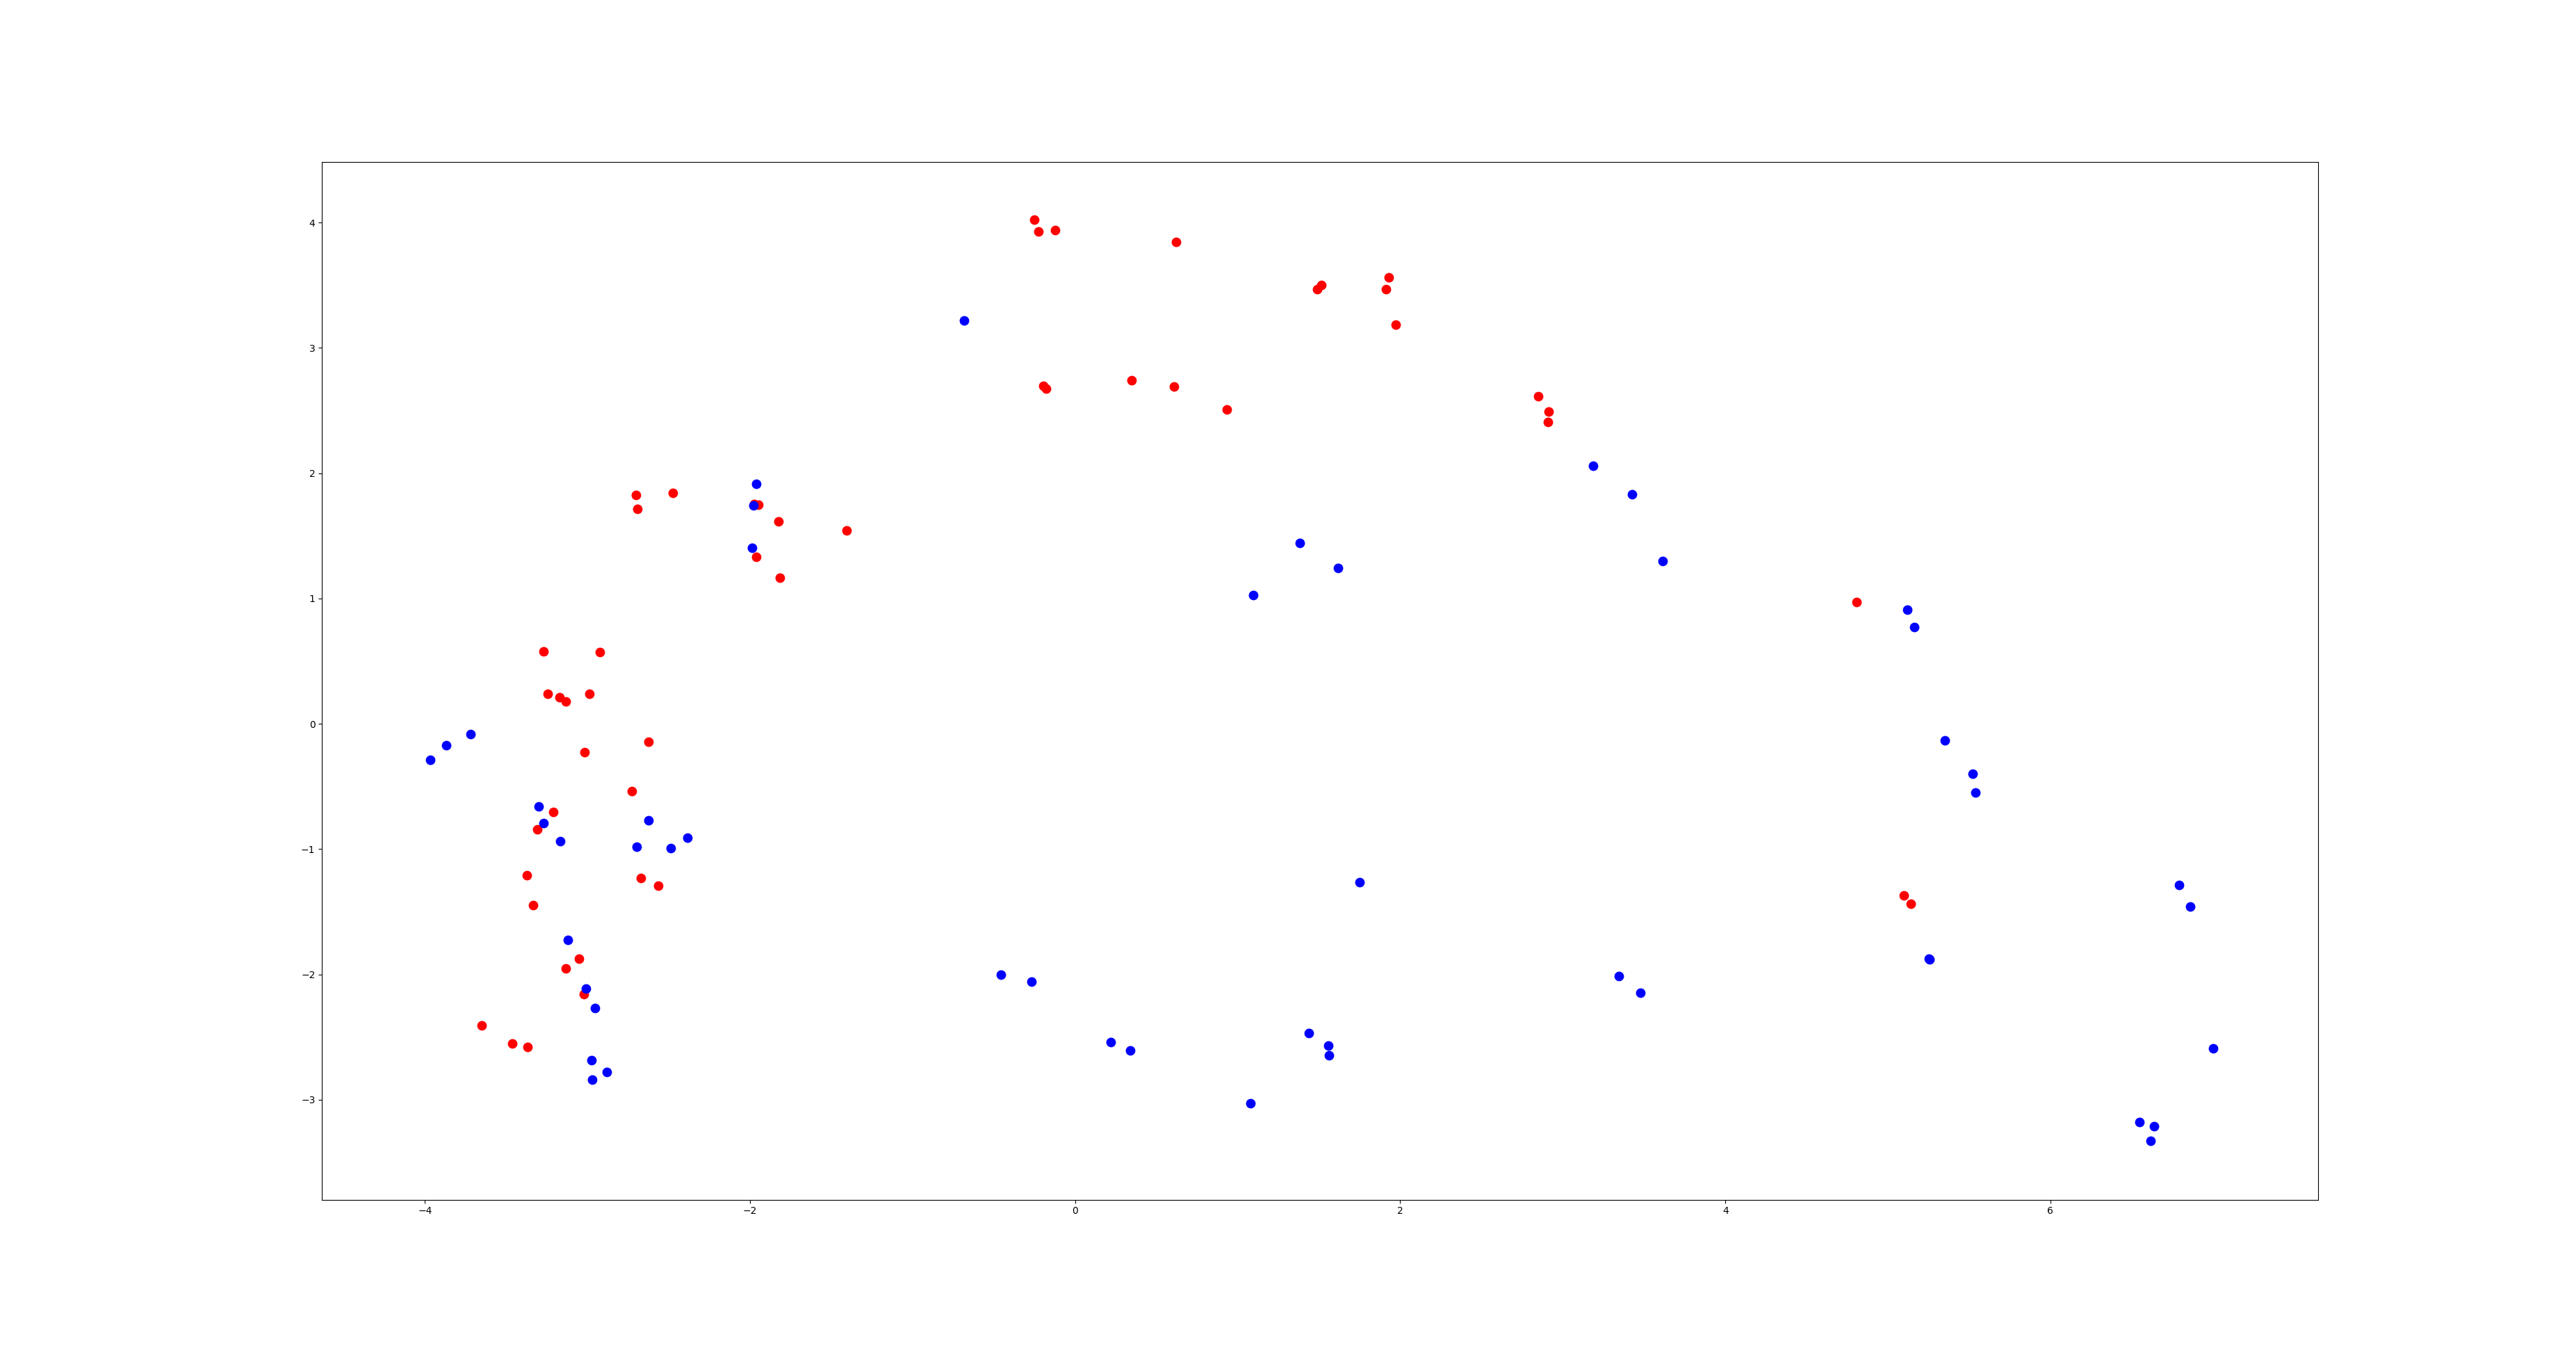

Write Python code to recreate this figure.
import connectToDB
import helpers
import pandas as pd
import numpy as np
import cv2
import initialSteps
from scipy.spatial import distance
import webbrowser as wb
import matplotlib.pyplot as plt

def getFeatureVectorsLL(dataset,metadata):
    imageList=list(metadata['imageName'])
    aOh=list(metadata['aspectOfHand'])
    imgVector=[]
    for i in range(0,len(imageList)):
        image=imageList[i]
        aspectOfHand=aOh[i]
        print(dataset+'/'+image)
        img=cv2.imread(dataset+'/'+image)
        hog=initialSteps.compute_HOG(img)
        imgVector.append([image,hog,aspectOfHand])
    feature_df=pd.DataFrame(imgVector,columns=['imageName','featureVector','aspectOfHand'])
    #print(feature_df)
    latentVectors=helpers.computePCA(np.array(list(feature_df['featureVector'])),2)
    #print(latentVectors)
    #latentVectors=list(feature_df['featureVector'])
    print("latentVectors computed")
    feature_df['latentVector']=list(latentVectors)
    return feature_df

def getFeatureVectorsULL(dataset,metadata):
    imageList=list(metadata['imageName'])
    imgVector=[]
    for i in range(0,len(imageList)):
        image=imageList[i]
        print(dataset+'/'+image)
        img=cv2.imread(dataset+'/'+image)
        hog=initialSteps.compute_HOG(img)
        imgVector.append([image,hog])
    feature_df=pd.DataFrame(imgVector,columns=['imageName','featureVector'])
    #print(feature_df)
    latentVectors=helpers.computePCA(np.array(list(feature_df['featureVector'])),2)
    # print(latentVectors)
    #latentVectors=list(feature_df['featureVector'])
    print("latentVectors computed")
    feature_df['latentVector']=list(latentVectors)
    return feature_df


def computeDistance(df1,df2):
    distance_df=pd.DataFrame(columns=['dorsal_img','palmar_img','distance'])
    for i in range(df1.shape[0]):
        for j in range(df2.shape[0]):
            d=distance.cosine(df1['latentVector'][i],df2['latentVector'][j])
            distance_df=distance_df.append({'dorsal_img':df1['imageName'][i],'palmar_img':df2['imageName'][j],'distance':round(d,2)},ignore_index=True)
    return distance_df

def nearestToOrigin(v1,v2):
    print(v1)
    print(v2)
    org=[0]*20
    d1=distance.cosine(org,v1)
    d2=distance.cosine(org,v2)
    print(d1,d2)
    if d1>d2:
        return 1
    else:
        return 0

def SVClassify(ull_feature_df,w,b,dm,pm):
    aspects=[]
    for i in range(0,ull_feature_df.shape[0]):
        vec=np.array(ull_feature_df['latentVector'][i])
        c=np.dot(vec,w)+b
        if c<0:
            aspects.append('palmar')
        elif c>=0:
            aspects.append('dorsal')
    print(ull_feature_df.shape)
    print(len(aspects))
    ull_feature_df['aspectOfHand']=list(aspects)
    return ull_feature_df

def visualise(df,ds):
    images=list(df['imageName'])
    aspect=list(df['aspectOfHand'])
    text=''
    for i in range(0,len(images)):
        text += helpers.make_html(ds, images[i],aspect[i])
    html_file=open('render_task4.html','w')
    # print(dataset_path,metadata_path)
    html_file.write('<div style="display: grid; grid-template-columns: repeat(6, 1fr); grid-template-rows: repeat(8, 5vw);grid-gap: 100px;">'+text+'</div>')
    wb.open_new_tab("render_task4.html")

def SVM():
    lDim=2
    lbl_ds,lbl_md,ull_ds,ull_md,master_md=helpers.fetchDatasetDetails('task4')
    lbl_md_df=pd.read_csv(lbl_md,delimiter=',')
    lbl_md_df=lbl_md_df.replace({'dorsal left': 'dorsal','dorsal right': 'dorsal','palmar left': 'palmar','palmar right': 'palmar'})
    lbl_fv=[]
    for img in list(lbl_md_df['imageName']):
        vec=connectToDB.getFeatureVectorDB(connectToDB.connectToDB(),'hog',img)
        lbl_fv.append([img,vec])
    lbl_feature_df=pd.DataFrame(lbl_fv,columns=['imageName','featureVector'])
    lbl_feature_df['aspectOfHand']=list(lbl_md_df['aspectOfHand'])
    latentVectors=helpers.computePCA(np.array(list(lbl_feature_df['featureVector'])),lDim)
    print("latentVectors computed")
    lbl_feature_df['latentVector']=list(latentVectors)
    # lbl_feature_df=getFeatureVectorsLL(lbl_ds,lbl_md_df)
    ull_md_df=pd.read_csv(ull_md,delimiter=',')
    ull_fv=[]
    for img in list(ull_md_df['imageName']):
        vec=connectToDB.getFeatureVectorDB(connectToDB.connectToDB(),'hog',img)
        ull_fv.append([img,vec])
    ull_feature_df=pd.DataFrame(ull_fv,columns=['imageName','featureVector'])
    latentVectors=helpers.computePCA(np.array(list(ull_feature_df['featureVector'])),lDim)
    print("latentVectors computed")
    ull_feature_df['latentVector']=list(latentVectors)
    # ull_feature_df=getFeatureVectorsULL(ull_ds,ull_md_df)
    master_md_df=pd.read_csv(master_md,delimiter=',')
    #Dividing dataframes for Dorsal and Palmar
    cond=lbl_feature_df['aspectOfHand']=='palmar'
    rows = lbl_feature_df.loc[cond, :]
    palmarDF = pd.DataFrame(columns=lbl_feature_df.columns)
    palmarDF = palmarDF.append(rows, ignore_index=True)
    dorsalDF = lbl_feature_df
    dorsalDF.drop(rows.index, inplace=True)
    if lDim==2:
        for i in range(len(list(dorsalDF['latentVector']))):
            plt.scatter(list(dorsalDF['latentVector'])[i][0],list(dorsalDF['latentVector'])[i][1],label='Dorsal',c='red',s=80)
        for i in range(len(list(palmarDF['latentVector']))):
            plt.scatter(list(palmarDF['latentVector'])[i][0],list(palmarDF['latentVector'])[i][1],label='Palmar',c='blue',s=80)
    distance_df=computeDistance(dorsalDF,palmarDF)
    #print(distance_df.head(10))
    print(distance_df['distance'].min())
    minPairIDX=list(distance_df['distance']).index(distance_df['distance'].min())
    print(minPairIDX,distance_df.loc[[minPairIDX]])
    idx_dorsal=list(dorsalDF.loc[dorsalDF['imageName'] == distance_df['dorsal_img'][minPairIDX]].index)[0]
    idx_palmar=list(palmarDF.loc[palmarDF['imageName'] == distance_df['palmar_img'][minPairIDX]].index)[0]
    print(dorsalDF.loc[[idx_dorsal]])
    print(palmarDF.loc[[idx_palmar]])
    dorsal_margin=dorsalDF['latentVector'][idx_dorsal]
    palmar_margin=palmarDF['latentVector'][idx_palmar]
    if lDim==2:
        plt.scatter(dorsal_margin[0],dorsal_margin[1],marker='+',c='red',s=80)
        plt.scatter(palmar_margin[0],palmar_margin[1],marker='+',c='blue',s=80)
        plt.show()
    midPoint=[]
    for i in range(0,len(dorsal_margin)):
        midPoint.append((dorsal_margin[i]+palmar_margin[i])/2)
    b=(np.dot(np.array(midPoint),np.array(midPoint).transpose()))*(-1)
    dorsal_margin_val=np.dot(np.array(midPoint),np.array(dorsal_margin))+b
    palmar_margin_val=np.dot(np.array(midPoint),np.array(palmar_margin))+b
    print(dorsal_margin_val,palmar_margin_val)
    classified_DF=SVClassify(ull_feature_df,np.array(midPoint),b,dorsal_margin_val,palmar_margin_val)
    visualise(classified_DF,ull_ds)
    master_md_images=list(master_md_df['imageName'])
    master_md_aspects=list(master_md_df['aspectOfHand'])
    for img in master_md_images:
        if img not in list(ull_feature_df['imageName']):
            idx=master_md_images.index(img)
            master_md_images.remove(img)
            master_md_aspects.remove(master_md_aspects[idx])
    cl_images=list(classified_DF['imageName'])
    cl_aspects=list(classified_DF['aspectOfHand'])
    sum=0.0
    for i in range(0,len(cl_images)):
        img=cl_images[i]
        idx=master_md_images.index(img)
        master_label=master_md_aspects[idx].replace(" right","").replace(" left","")
        print(img,master_label,cl_aspects[i])
        if master_label==cl_aspects[i]:
            sum += 1
    print("Accuracy = "+str(sum/len(cl_images)))
    #print(lbl_ds,lbl_md,ull_ds,ull_md,master_md)
    #print(lbl_md_df)
    #print(ull_md_df)

if __name__=='__main__':
    SVM()
